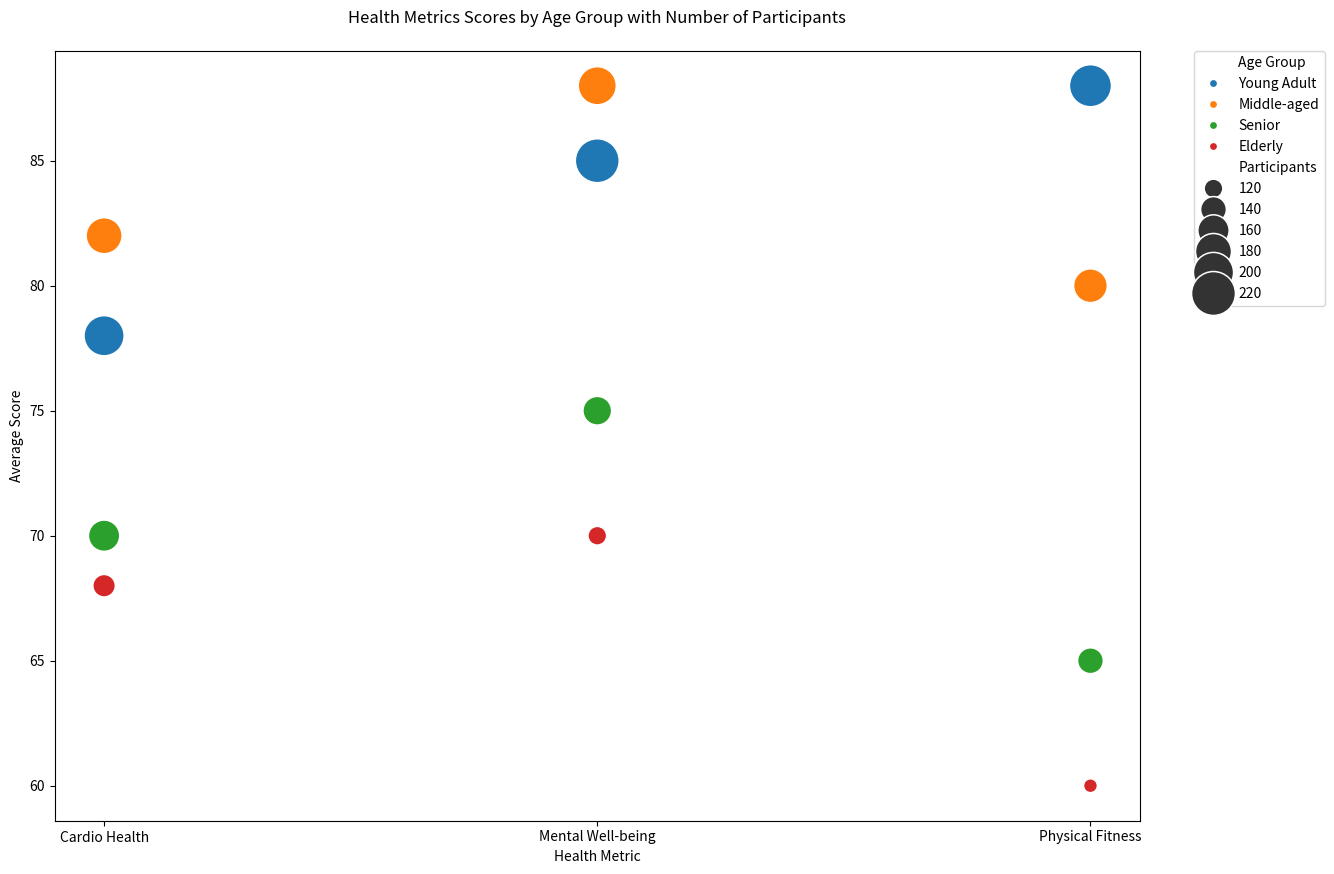

This chart was generated by the following Python code:

import seaborn as sns
import matplotlib.pyplot as plt
import pandas as pd

# Data points
data = {
    'Age Group': ['Young Adult', 'Young Adult', 'Young Adult', 'Middle-aged', 'Middle-aged', 'Middle-aged',
                  'Senior', 'Senior', 'Senior', 'Elderly', 'Elderly', 'Elderly'],
    'Health Metric': ['Cardio Health', 'Mental Well-being', 'Physical Fitness', 'Cardio Health', 'Mental Well-being', 
                      'Physical Fitness', 'Cardio Health', 'Mental Well-being', 'Physical Fitness', 'Cardio Health', 
                      'Mental Well-being', 'Physical Fitness'],
    'Score': [78, 85, 88, 82, 88, 80, 70, 75, 65, 68, 70, 60],
    'Participants': [200, 220, 210, 180, 190, 170, 160, 150, 140, 130, 120, 110]
}

# Create DataFrame
df = pd.DataFrame(data)

# Plotting
plt.figure(figsize=(14, 10))
bubble_plot = sns.scatterplot(data=df, x='Health Metric', y='Score', size='Participants',
                              sizes=(100, 1000), hue='Age Group',
                              palette=["#1f77b4", "#ff7f0e", "#2ca02c", "#d62728"])

# Customizing the plot
bubble_plot.set_title('Health Metrics Scores by Age Group with Number of Participants', pad=20)
plt.legend(bbox_to_anchor=(1.05, 1), loc=2, borderaxespad=0.)
bubble_plot.set_xlabel("Health Metric")
bubble_plot.set_ylabel("Average Score")

# Show the plot
plt.show()
